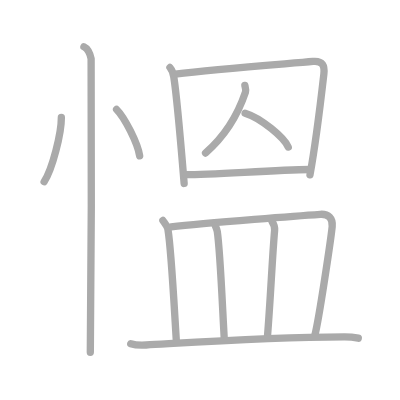
t = 0.00 s
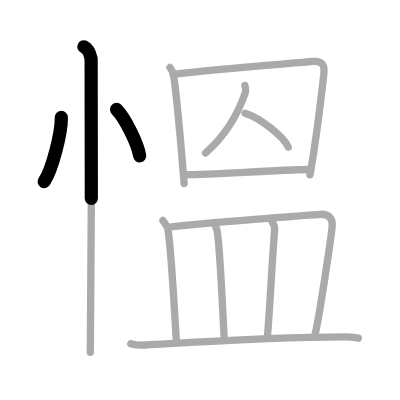
t = 2.50 s
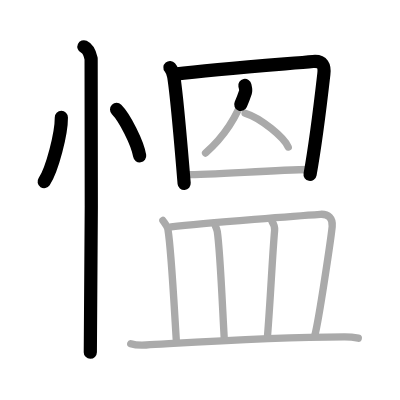
t = 5.25 s
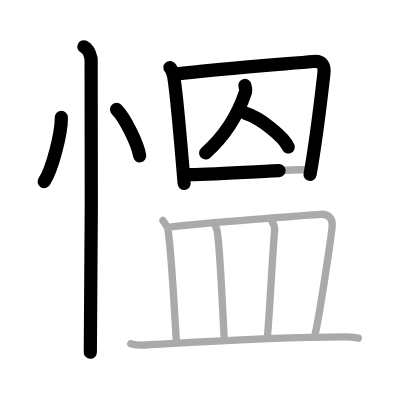
t = 7.75 s
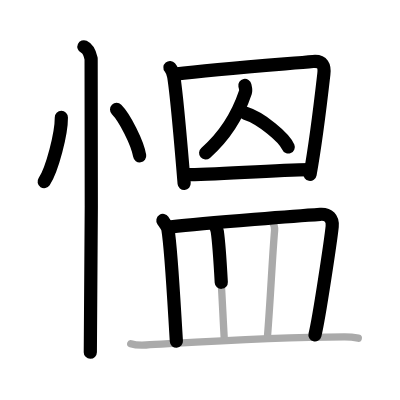
t = 10.50 s
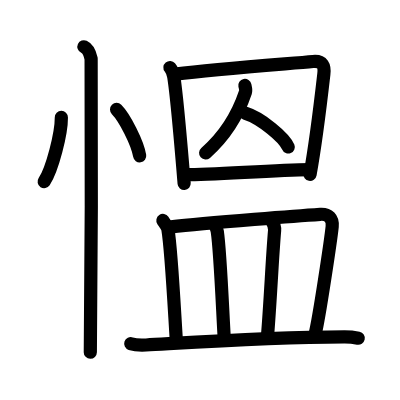
t = 13.00 s

The animated SVG that drew these frames (rendered in a browser with its animation timeline set to each time). Animation: 13 SMIL elements (animate=13); one cycle of 13.00 s.

<?xml version="1.0" standalone="no"?>
<!DOCTYPE svg PUBLIC "-//W3C//DTD SVG 1.1//EN"   "http://www.w3.org/Graphics/SVG/1.1/DTD/svg11.dtd">
<svg width="400px" height="400px"  version="1.1" xmlns="http://www.w3.org/2000/svg">
  <defs>
    <marker id="Triangle" viewBox="0 0 10 10" refX="0" refY="5" markerUnits="strokeWidth" markerWidth="3" style="stroke-opacity:0%;fill:#aaaaaa;" markerHeight="2" orient="auto">
      <path d="M 0 0 L 10 5 L 0 10 z" />
    </marker>
    
    <marker id="Arrow" viewBox="0 0 10 10" refX="5" refY="5" markerUnits="strokeWidth" markerWidth="1.8" style="stroke-opacity:0%;fill:#770000;" markerHeight="2" orient="auto">
      <path d="M 0 4 L 6 4 L 4 1 L 10 5 L 4 9 L 6 6 L 0 6 z" />
        <circle cx="5" cy="5" r="5" />
      </marker>
    
    <marker id="TriangleRed" viewBox="0 0 10 10" refX="0" refY="5" markerUnits="strokeWidth" markerWidth="3" style="stroke-opacity:0%;fill:#CC0000;" markerHeight="2" orient="auto">
      <path d="M 0 0 L 10 5 L 0 10 z" />
    </marker>
    
    <marker id="ArrowRed" viewBox="0 0 10 10" refX="5" refY="5" markerUnits="strokeWidth" markerWidth="1.8" style="stroke-opacity:0%;fill:#CC0000;" markerHeight="2" orient="auto">
      <path d="M 0 4 L 6 4 L 4 1 L 10 5 L 4 9 L 6 6 L 0 6 z" />
        <circle cx="5" cy="5" r="5" />
      </marker>
    
  </defs>
  
  <path style="fill:#ffffff; fill-opacity:100%; fill-rule:evenodd; stroke-width:0;" d="M 0 0 L 400px 0 L 400px 400px L 0 400px L 0 0" />

  <g transform="scale(3.6697247706422 3.6697247706422)">
<path style="fill:none; fill-opacity:0%; fill-rule:evenodd; stroke:#aaaaaa; stroke-opacity:100%; stroke-width: 1.5pt; stroke-linejoin:round; stroke-linecap:round;" d="M16.72 32c0.03 4.31-2.47 14.14-4.69 17.5"></path>
<path style="fill:none; fill-opacity:0%; fill-rule:evenodd; stroke:#aaaaaa; stroke-opacity:100%; stroke-width: 1.5pt; stroke-linejoin:round; stroke-linecap:round;" d="M31.77 29.83c2.22 2.23 5.74 9.17 6.29 12.63"></path>
<path style="fill:none; fill-opacity:0%; fill-rule:evenodd; stroke:#aaaaaa; stroke-opacity:100%; stroke-width: 1.5pt; stroke-linejoin:round; stroke-linecap:round;" d="M22.87 12.75c1.09 0.5 1.74 2.25 1.96 3.25c0.22 1 0 73.75-0.22 80"></path>
<path style="fill:none; fill-opacity:0%; fill-rule:evenodd; stroke:#aaaaaa; stroke-opacity:100%; stroke-width: 1.5pt; stroke-linejoin:round; stroke-linecap:round;" d="M46.31 18.39c0.42 0.5 0.94 1.89 1.04 2.55c0.9 5.55 1.9 17.8 2.83 29.05"></path>
<path style="fill:none; fill-opacity:0%; fill-rule:evenodd; stroke:#aaaaaa; stroke-opacity:100%; stroke-width: 1.5pt; stroke-linejoin:round; stroke-linecap:round;" d="M47.76 20.21c11.49-1.46 30.76-2.84 37.52-3.46C88 16.5 88.5 18 88.25 20.19c-0.79 6.93-2.25 19.06-3.78 27.46"></path>
<path style="fill:none; fill-opacity:0%; fill-rule:evenodd; stroke:#aaaaaa; stroke-opacity:100%; stroke-width: 1.5pt; stroke-linejoin:round; stroke-linecap:round;" d="M66.73 23.28c0.08 0.39 0.36 1.25 0.16 1.84C65.25 30 62.25 36.25 56.01 41.7"></path>
<path style="fill:none; fill-opacity:0%; fill-rule:evenodd; stroke:#aaaaaa; stroke-opacity:100%; stroke-width: 1.5pt; stroke-linejoin:round; stroke-linecap:round;" d="M66.79 30.83c4.35 1.33 10.68 6.65 11.76 9.24"></path>
<path style="fill:none; fill-opacity:0%; fill-rule:evenodd; stroke:#aaaaaa; stroke-opacity:100%; stroke-width: 1.5pt; stroke-linejoin:round; stroke-linecap:round;" d="M50.71 47.59c7.35 0 23.61-1.24 33.76-1.39"></path>
<path style="fill:none; fill-opacity:0%; fill-rule:evenodd; stroke:#aaaaaa; stroke-opacity:100%; stroke-width: 1.5pt; stroke-linejoin:round; stroke-linecap:round;" d="M44.39 60.08c0.55 0.82 1.26 1.72 1.37 2.42c0.92 5.56 1.67 20.5 2.3 30.48"></path>
<path style="fill:none; fill-opacity:0%; fill-rule:evenodd; stroke:#aaaaaa; stroke-opacity:100%; stroke-width: 1.5pt; stroke-linejoin:round; stroke-linecap:round;" d="M46.62 61.82c9.82-1.15 37.09-3.18 40.65-3.42c2.23-0.15 3.48 1.1 3.25 3.37c-0.33 3.22-3.58 25.25-4.72 29.59"></path>
<path style="fill:none; fill-opacity:0%; fill-rule:evenodd; stroke:#aaaaaa; stroke-opacity:100%; stroke-width: 1.5pt; stroke-linejoin:round; stroke-linecap:round;" d="M58.65 61.46c0.23 0.53 0.46 0.97 0.56 1.63c0.79 5.24 1.37 20.01 1.91 29.43"></path>
<path style="fill:none; fill-opacity:0%; fill-rule:evenodd; stroke:#aaaaaa; stroke-opacity:100%; stroke-width: 1.5pt; stroke-linejoin:round; stroke-linecap:round;" d="M74.08 60.25c0.42 0.63 0.82 1.71 0.75 2.53c-0.69 8.12-1.1 18.46-1.94 28.85"></path>
<path style="fill:none; fill-opacity:0%; fill-rule:evenodd; stroke:#aaaaaa; stroke-opacity:100%; stroke-width: 1.5pt; stroke-linejoin:round; stroke-linecap:round;" d="M35.63 93.65c1.09 0.37 3.09 0.43 4.18 0.37c11.36-0.63 33.09-2.13 54-2.23c1.82-0.01 2.91 0.18 3.82 0.37"></path>

<path style="fill:none; fill-opacity:0%; fill-rule:evenodd; stroke:#000000; stroke-opacity:100%; stroke-width: 2.7pt; stroke-linejoin:round; stroke-linecap:round;" d="M16.72 32c0.03 4.31-2.47 14.14-4.69 17.5" pathLength="100" stroke-dashoffset="100" stroke-dasharray="100 105"><animate id="dashAnim1" attributeName="stroke-dashoffset" from="100" to="0" dur="1s" calcMode="linear" fill="freeze"/></path>
<path style="fill:none; fill-opacity:0%; fill-rule:evenodd; stroke:#000000; stroke-opacity:100%; stroke-width: 2.7pt; stroke-linejoin:round; stroke-linecap:round;" d="M31.77 29.83c2.22 2.23 5.74 9.17 6.29 12.63" pathLength="100" stroke-dashoffset="100" stroke-dasharray="100 105"><animate id="dashAnim2" attributeName="stroke-dashoffset" from="100" to="0" dur="1s" calcMode="linear" begin="dashAnim1.end" fill="freeze"/></path>
<path style="fill:none; fill-opacity:0%; fill-rule:evenodd; stroke:#000000; stroke-opacity:100%; stroke-width: 2.7pt; stroke-linejoin:round; stroke-linecap:round;" d="M22.87 12.75c1.09 0.5 1.74 2.25 1.96 3.25c0.22 1 0 73.75-0.22 80" pathLength="100" stroke-dashoffset="100" stroke-dasharray="100 105"><animate id="dashAnim3" attributeName="stroke-dashoffset" from="100" to="0" dur="1s" calcMode="linear" begin="dashAnim2.end" fill="freeze"/></path>
<path style="fill:none; fill-opacity:0%; fill-rule:evenodd; stroke:#000000; stroke-opacity:100%; stroke-width: 2.7pt; stroke-linejoin:round; stroke-linecap:round;" d="M46.31 18.39c0.42 0.5 0.94 1.89 1.04 2.55c0.9 5.55 1.9 17.8 2.83 29.05" pathLength="100" stroke-dashoffset="100" stroke-dasharray="100 105"><animate id="dashAnim4" attributeName="stroke-dashoffset" from="100" to="0" dur="1s" calcMode="linear" begin="dashAnim3.end" fill="freeze"/></path>
<path style="fill:none; fill-opacity:0%; fill-rule:evenodd; stroke:#000000; stroke-opacity:100%; stroke-width: 2.7pt; stroke-linejoin:round; stroke-linecap:round;" d="M47.76 20.21c11.49-1.46 30.76-2.84 37.52-3.46C88 16.5 88.5 18 88.25 20.19c-0.79 6.93-2.25 19.06-3.78 27.46" pathLength="100" stroke-dashoffset="100" stroke-dasharray="100 105"><animate id="dashAnim5" attributeName="stroke-dashoffset" from="100" to="0" dur="1s" calcMode="linear" begin="dashAnim4.end" fill="freeze"/></path>
<path style="fill:none; fill-opacity:0%; fill-rule:evenodd; stroke:#000000; stroke-opacity:100%; stroke-width: 2.7pt; stroke-linejoin:round; stroke-linecap:round;" d="M66.73 23.28c0.08 0.39 0.36 1.25 0.16 1.84C65.25 30 62.25 36.25 56.01 41.7" pathLength="100" stroke-dashoffset="100" stroke-dasharray="100 105"><animate id="dashAnim6" attributeName="stroke-dashoffset" from="100" to="0" dur="1s" calcMode="linear" begin="dashAnim5.end" fill="freeze"/></path>
<path style="fill:none; fill-opacity:0%; fill-rule:evenodd; stroke:#000000; stroke-opacity:100%; stroke-width: 2.7pt; stroke-linejoin:round; stroke-linecap:round;" d="M66.79 30.83c4.35 1.33 10.68 6.65 11.76 9.24" pathLength="100" stroke-dashoffset="100" stroke-dasharray="100 105"><animate id="dashAnim7" attributeName="stroke-dashoffset" from="100" to="0" dur="1s" calcMode="linear" begin="dashAnim6.end" fill="freeze"/></path>
<path style="fill:none; fill-opacity:0%; fill-rule:evenodd; stroke:#000000; stroke-opacity:100%; stroke-width: 2.7pt; stroke-linejoin:round; stroke-linecap:round;" d="M50.71 47.59c7.35 0 23.61-1.24 33.76-1.39" pathLength="100" stroke-dashoffset="100" stroke-dasharray="100 105"><animate id="dashAnim8" attributeName="stroke-dashoffset" from="100" to="0" dur="1s" calcMode="linear" begin="dashAnim7.end" fill="freeze"/></path>
<path style="fill:none; fill-opacity:0%; fill-rule:evenodd; stroke:#000000; stroke-opacity:100%; stroke-width: 2.7pt; stroke-linejoin:round; stroke-linecap:round;" d="M44.39 60.08c0.55 0.82 1.26 1.72 1.37 2.42c0.92 5.56 1.67 20.5 2.3 30.48" pathLength="100" stroke-dashoffset="100" stroke-dasharray="100 105"><animate id="dashAnim9" attributeName="stroke-dashoffset" from="100" to="0" dur="1s" calcMode="linear" begin="dashAnim8.end" fill="freeze"/></path>
<path style="fill:none; fill-opacity:0%; fill-rule:evenodd; stroke:#000000; stroke-opacity:100%; stroke-width: 2.7pt; stroke-linejoin:round; stroke-linecap:round;" d="M46.62 61.82c9.82-1.15 37.09-3.18 40.65-3.42c2.23-0.15 3.48 1.1 3.25 3.37c-0.33 3.22-3.58 25.25-4.72 29.59" pathLength="100" stroke-dashoffset="100" stroke-dasharray="100 105"><animate id="dashAnim10" attributeName="stroke-dashoffset" from="100" to="0" dur="1s" calcMode="linear" begin="dashAnim9.end" fill="freeze"/></path>
<path style="fill:none; fill-opacity:0%; fill-rule:evenodd; stroke:#000000; stroke-opacity:100%; stroke-width: 2.7pt; stroke-linejoin:round; stroke-linecap:round;" d="M58.65 61.46c0.23 0.53 0.46 0.97 0.56 1.63c0.79 5.24 1.37 20.01 1.91 29.43" pathLength="100" stroke-dashoffset="100" stroke-dasharray="100 105"><animate id="dashAnim11" attributeName="stroke-dashoffset" from="100" to="0" dur="1s" calcMode="linear" begin="dashAnim10.end" fill="freeze"/></path>
<path style="fill:none; fill-opacity:0%; fill-rule:evenodd; stroke:#000000; stroke-opacity:100%; stroke-width: 2.7pt; stroke-linejoin:round; stroke-linecap:round;" d="M74.08 60.25c0.42 0.63 0.82 1.71 0.75 2.53c-0.69 8.12-1.1 18.46-1.94 28.85" pathLength="100" stroke-dashoffset="100" stroke-dasharray="100 105"><animate id="dashAnim12" attributeName="stroke-dashoffset" from="100" to="0" dur="1s" calcMode="linear" begin="dashAnim11.end" fill="freeze"/></path>
<path style="fill:none; fill-opacity:0%; fill-rule:evenodd; stroke:#000000; stroke-opacity:100%; stroke-width: 2.7pt; stroke-linejoin:round; stroke-linecap:round;" d="M35.63 93.65c1.09 0.37 3.09 0.43 4.18 0.37c11.36-0.63 33.09-2.13 54-2.23c1.82-0.01 2.91 0.18 3.82 0.37" pathLength="100" stroke-dashoffset="100" stroke-dasharray="100 105"><animate id="dashAnim13" attributeName="stroke-dashoffset" from="100" to="0" dur="1s" calcMode="linear" begin="dashAnim12.end" fill="freeze"/></path>

</g>

</svg>  
          
